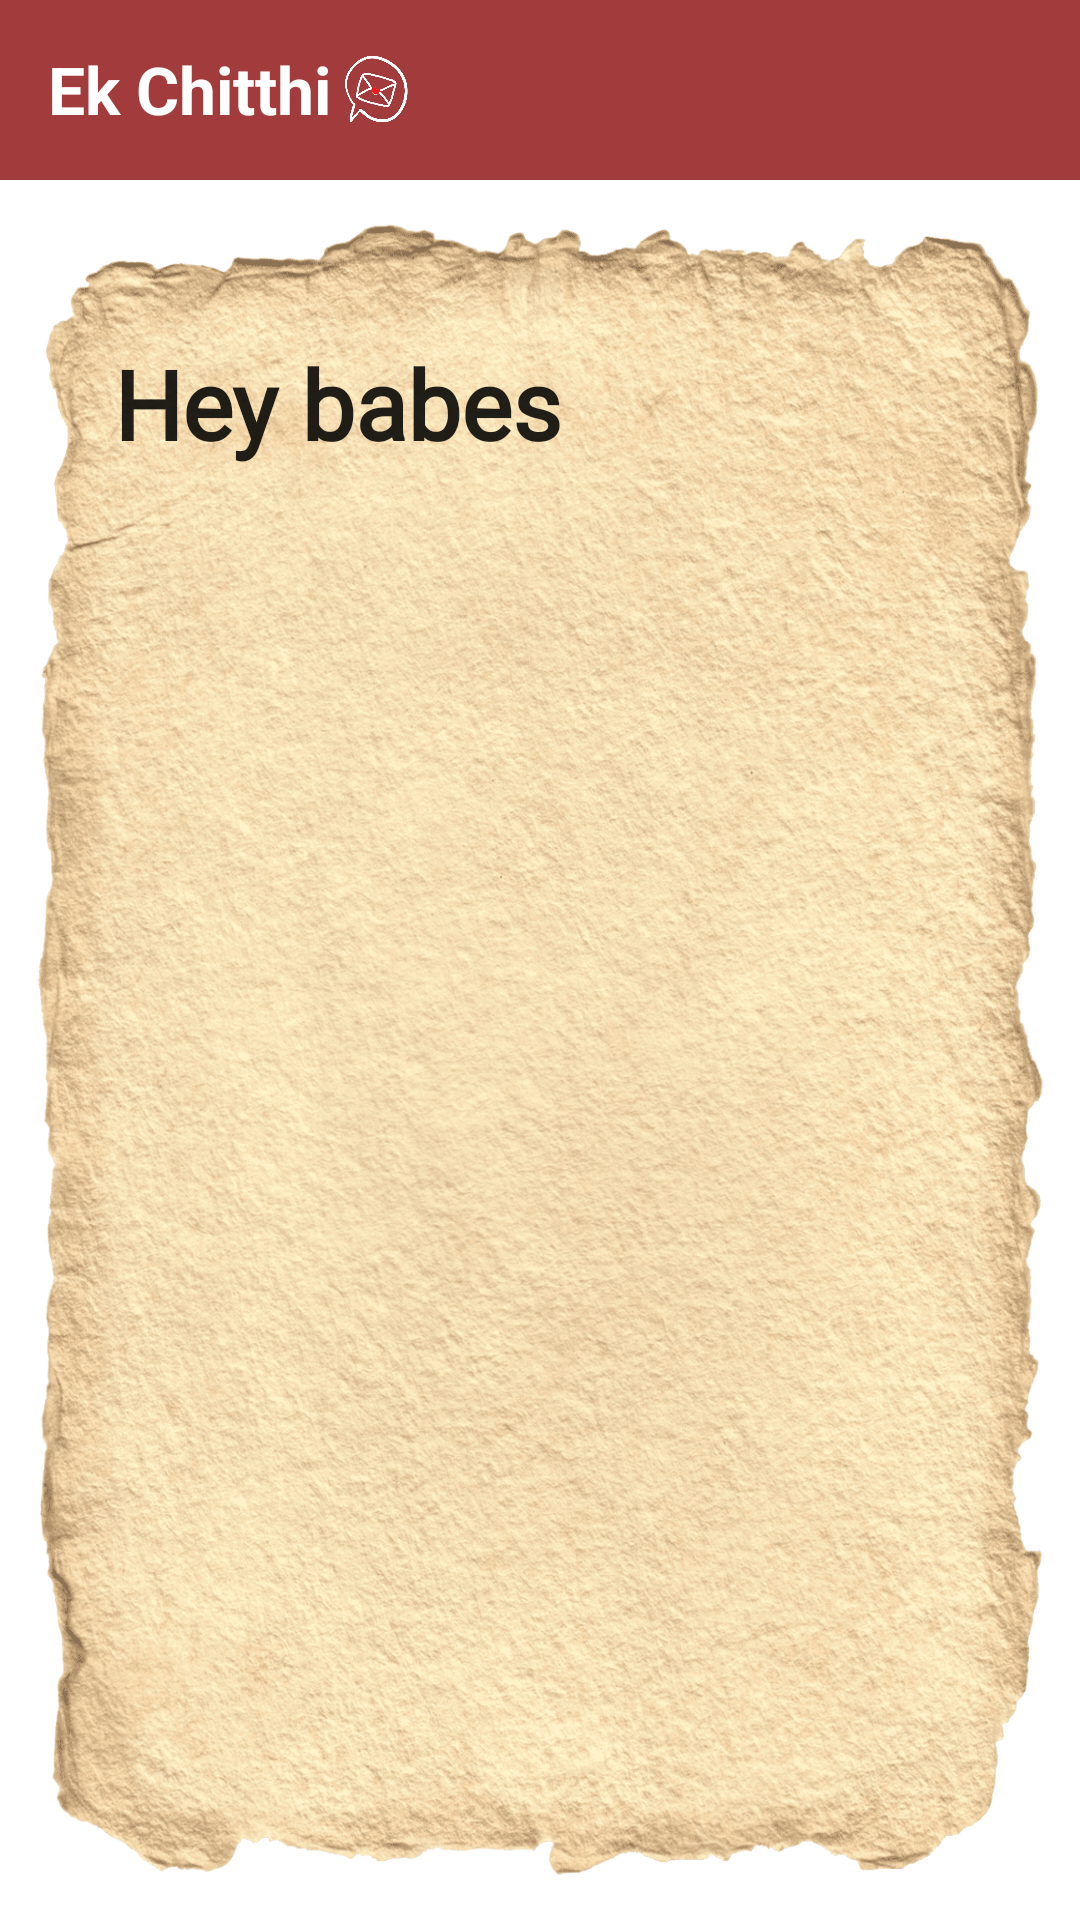

Write the Android layout XML for this screen, with the resource values it uses.
<!-- AndroidManifest.xml: application theme Theme.EkChitthi -->
<!-- res/layout/activity_read_letter.xml -->
<?xml version="1.0" encoding="utf-8"?>
<RelativeLayout xmlns:android="http://schemas.android.com/apk/res/android"
    xmlns:app="http://schemas.android.com/apk/res-auto"
    xmlns:tools="http://schemas.android.com/tools"
    android:layout_width="match_parent"
    android:layout_height="match_parent"
    tools:context=".Letter.ReadLetterActivity">



    <androidx.appcompat.widget.Toolbar
        android:id="@+id/toolbar"
        android:layout_width="match_parent"
        android:layout_height="60dp"
        android:background="#A23B3C"
        android:theme="@style/Widget.AppCompat.ActionBar">

        <RelativeLayout
            android:layout_width="match_parent"
            android:layout_height="match_parent">

            <LinearLayout
                android:layout_width="wrap_content"
                android:layout_height="wrap_content"
                android:orientation="horizontal">

                <TextView
                    android:id="@+id/Bartitle"
                    android:layout_width="wrap_content"
                    android:layout_height="wrap_content"
                    android:layout_gravity="start"
                    android:drawablePadding="8dp"
                    android:text="Ek Chitthi"
                    android:textColor="@color/white"
                    android:textSize="22sp"
                    android:textStyle="bold" />

                <ImageView
                    android:layout_width="30dp"
                    android:layout_height="30dp"
                    android:src="@drawable/app_con2">

                </ImageView>

            </LinearLayout>
        </RelativeLayout>
    </androidx.appcompat.widget.Toolbar>


    <ImageView
        android:layout_width="match_parent"
        android:layout_height="match_parent"
        android:id="@+id/limage"
        android:layout_below="@+id/toolbar"
        android:scaleType="fitXY"
        android:src="@drawable/letter_layout">

    </ImageView>

    <EditText
        android:id="@+id/et_read"
        android:layout_width="300dp"
        android:layout_height="match_parent"
        android:layout_below="@id/toolbar"
        android:layout_centerHorizontal="true"
        android:textStyle="bold"
        android:layout_marginTop="45dp"
        android:text="Hey babes"
        android:layout_marginBottom="50dp"
        android:fontFamily="@font/kristi"
        android:padding="8dp"
        android:gravity="left"
        android:background="@null"
        android:editable="false"
        android:cursorVisible="false"
        android:textSize="32sp">

    </EditText>

</RelativeLayout>
<!-- resources referenced by this layout -->
<resources>
  <color name="white">#FFFFFFFF</color>
  <!-- drawable app_con2: png bitmap (drawable, 46256 bytes) -->
  <!-- drawable letter_layout: png bitmap (drawable, 741706 bytes) -->
  <style name="Theme.EkChitthi" parent="Theme.MaterialComponents.DayNight.NoActionBar">
          
          <item name="colorPrimary">#A23B3C</item>
          <item name="colorPrimaryVariant">#A23B3C</item>
          <item name="colorOnPrimary">@color/white</item>
          
          <item name="colorSecondary">@color/teal_200</item>
          <item name="colorSecondaryVariant">@color/teal_700</item>
          <item name="colorOnSecondary">@color/black</item>
          
          <item name="android:statusBarColor" tools:targetApi="l">?attr/colorPrimaryVariant</item>
          
      </style>
  <color name="teal_200">#FF03DAC5</color>
  <color name="teal_700">#FF018786</color>
  <color name="black">#FF000000</color>
</resources>
